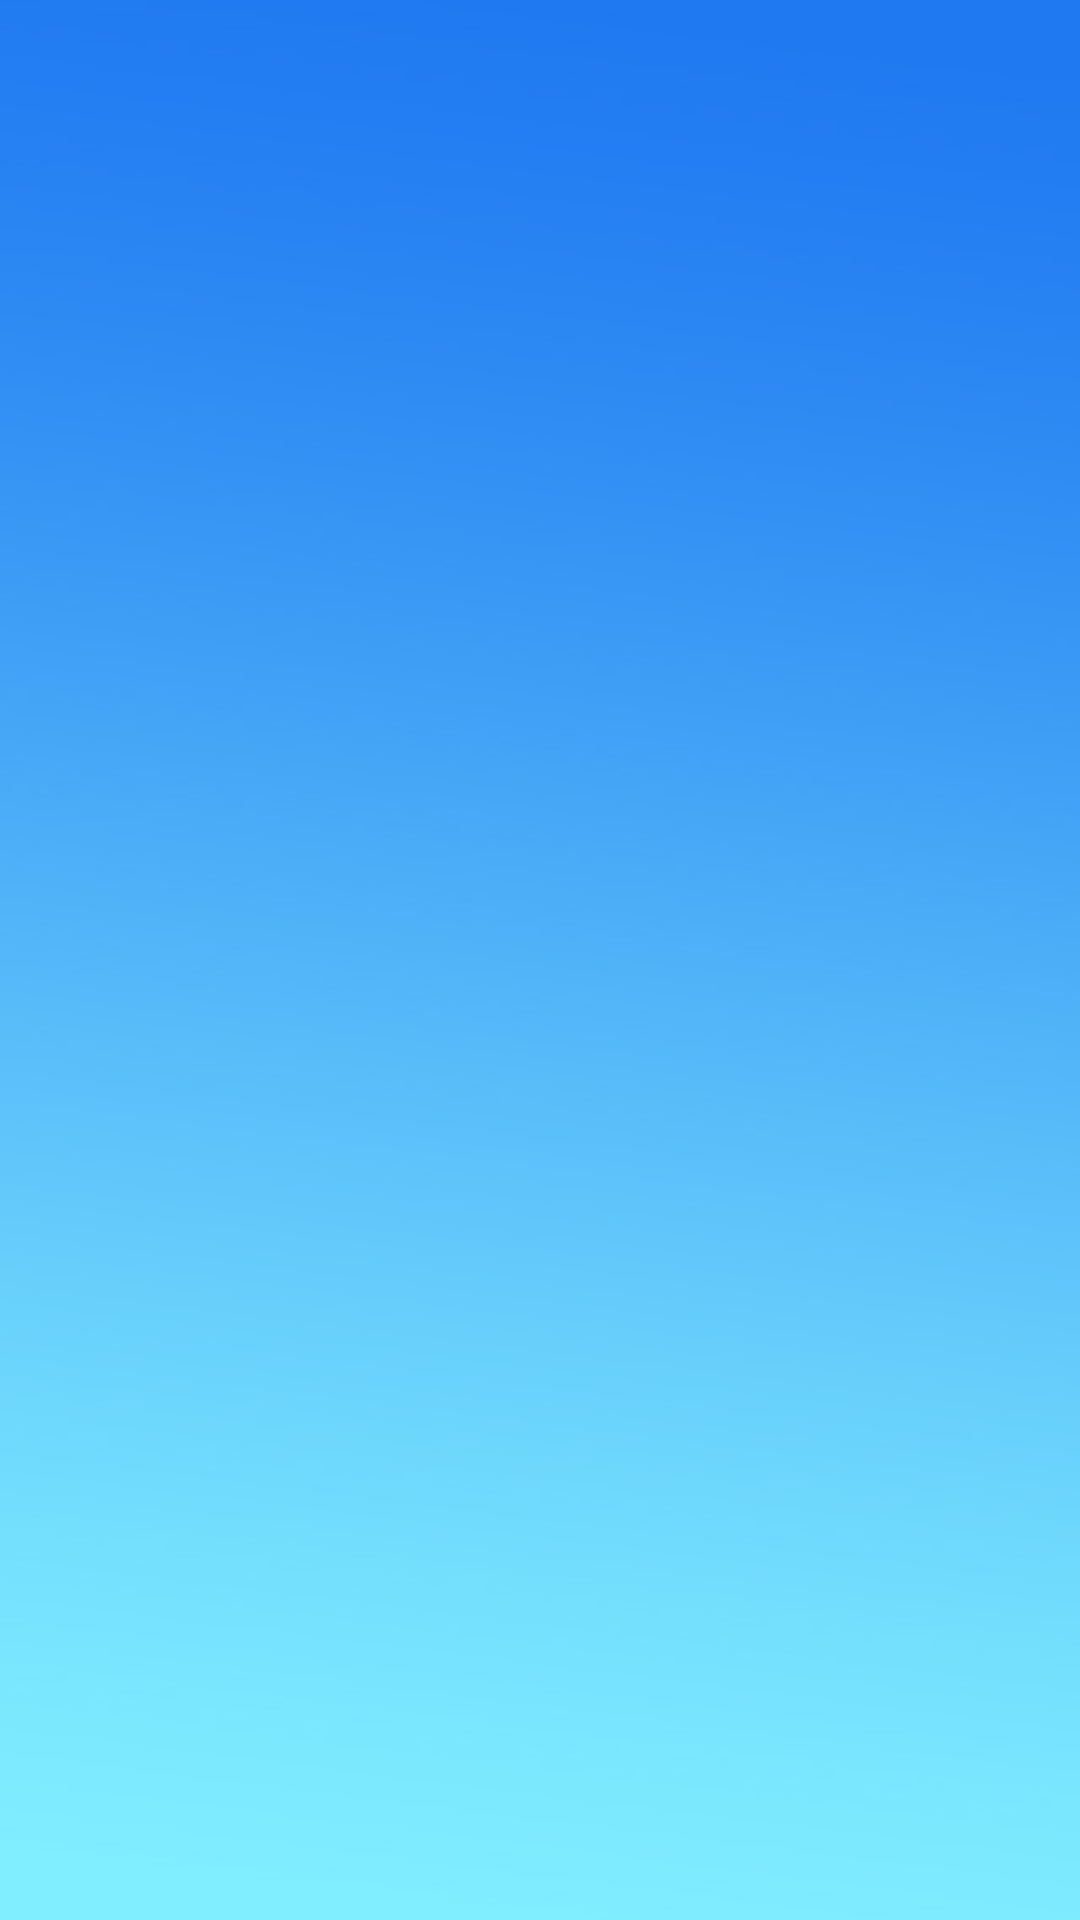

Reconstruct the res/layout file that produces this screen, plus the resources it refers to.
<!-- AndroidManifest.xml: application theme AppTheme -->
<!-- res/layout/tab_requestlist.xml -->
<?xml version="1.0" encoding="utf-8"?>
<RelativeLayout xmlns:android="http://schemas.android.com/apk/res/android"
    xmlns:tools="http://schemas.android.com/tools"
    android:layout_width="match_parent"
    android:layout_height="match_parent"
    android:paddingBottom="@dimen/activity_vertical_margin"
    android:paddingLeft="@dimen/activity_horizontal_margin"
    android:paddingRight="@dimen/activity_horizontal_margin"
    android:paddingTop="@dimen/activity_vertical_margin"
    android:background="@drawable/tab_bg"
    tools:context=".RequestList" >

    <ListView
        android:id="@+id/list"
        android:layout_width="fill_parent"
        android:layout_height="wrap_content"
        android:divider="@color/list_divider"
        android:dividerHeight="1dp"
        android:listSelector="@drawable/list_row_selector" />

</RelativeLayout>
<!-- resources referenced by this layout -->
<resources>
  <color name="list_divider">#d9d9d9</color>
  <dimen name="activity_horizontal_margin">16dp</dimen>
  <dimen name="activity_vertical_margin">16dp</dimen>
  <!-- drawable tab_bg: jpg bitmap (drawable-mdpi, 17615 bytes) -->
  <style name="AppTheme" parent="Theme.AppCompat.Light.DarkActionBar">
          
      </style>
</resources>
